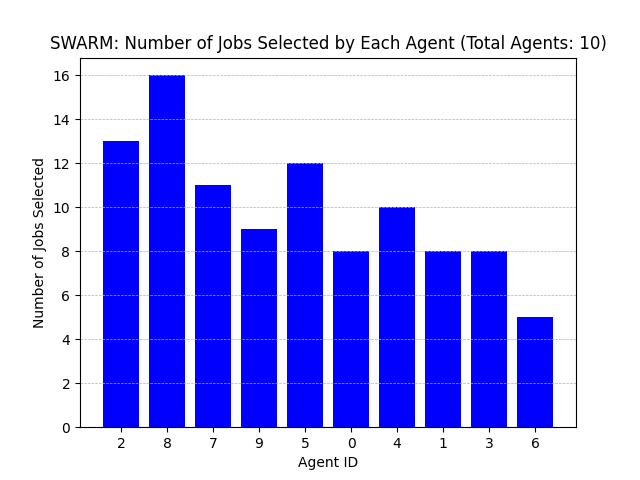

The file beside this chart, header and first rows:
Agent ID, Number of Jobs Selected
2, 13
8, 16
7, 11
9, 9
5, 12
0, 8
4, 10
1, 8
3, 8
6, 5
